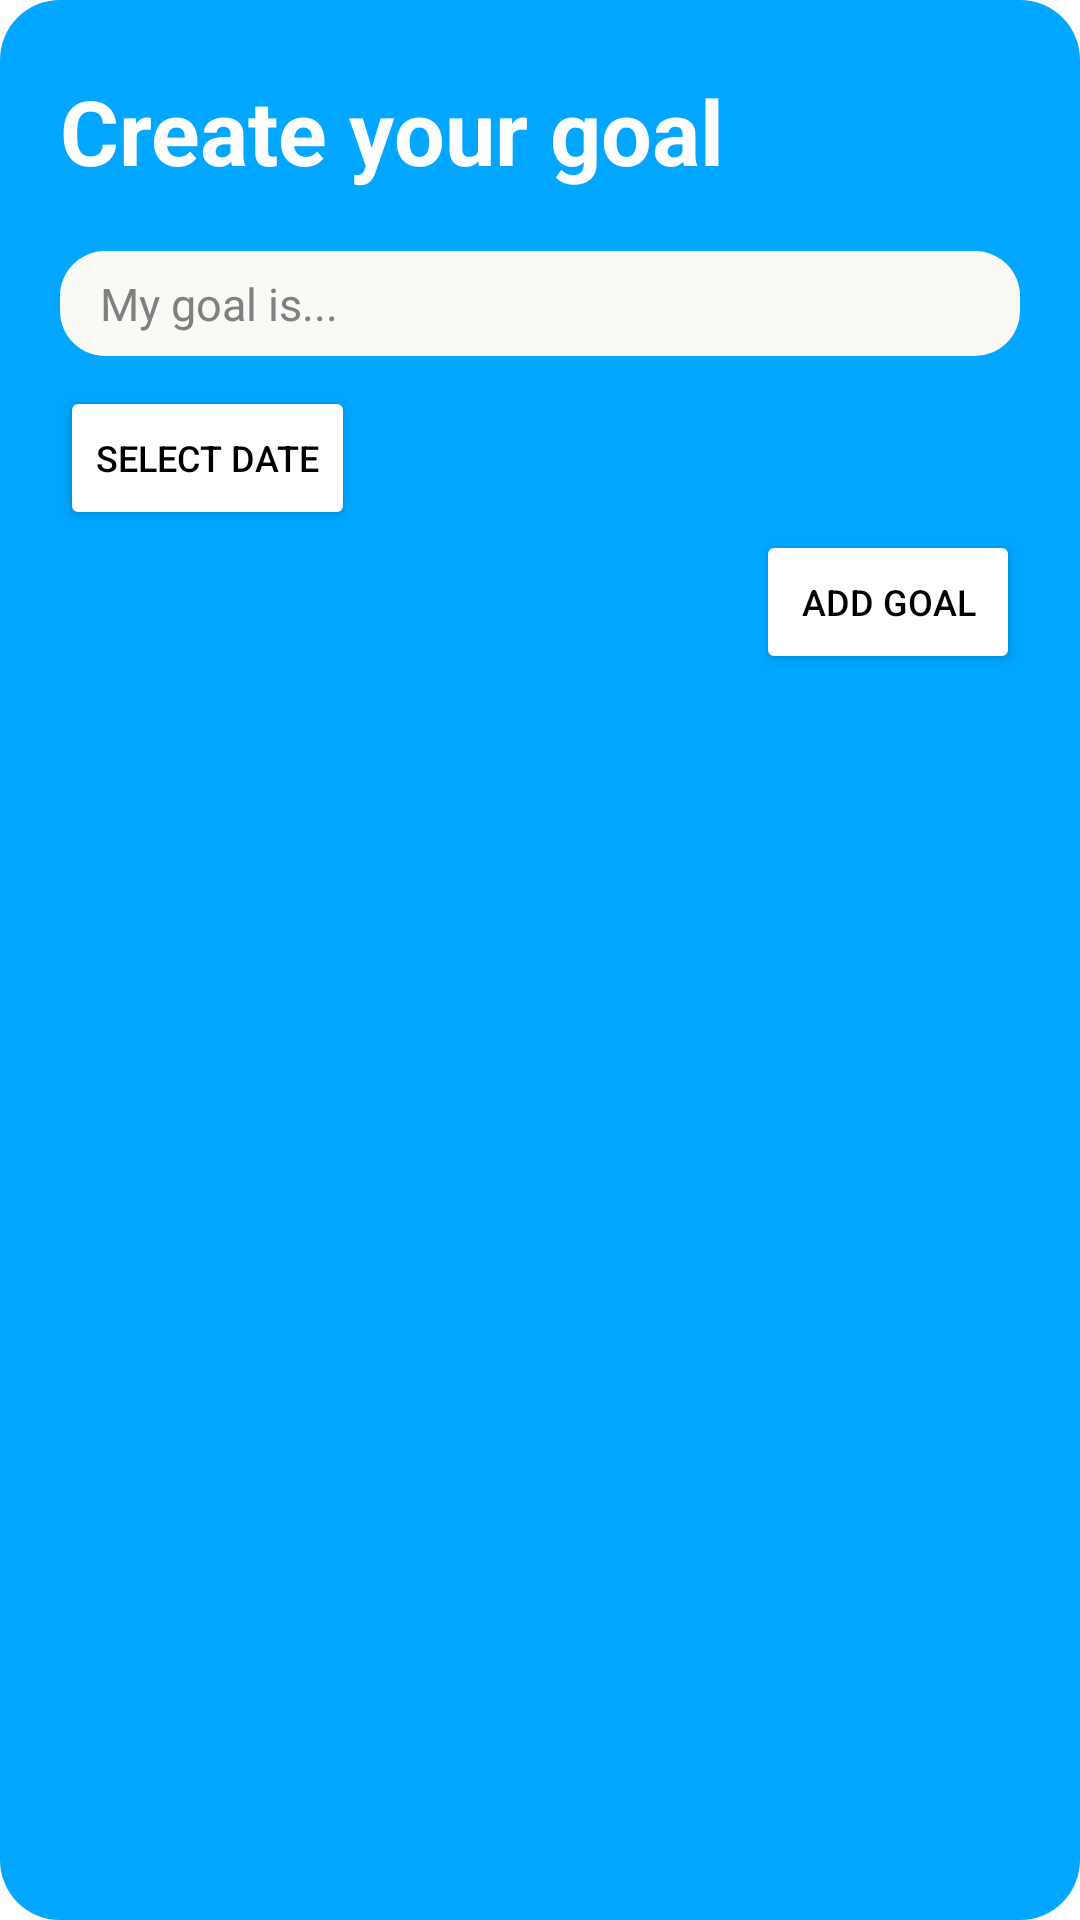

The Android layout XML behind this screen, and the referenced resources:
<!-- AndroidManifest.xml: application theme Theme.MyCanvasApp -->
<!-- res/layout/add_goals_window.xml -->
<?xml version="1.0" encoding="utf-8"?>
<RelativeLayout xmlns:android="http://schemas.android.com/apk/res/android"
    xmlns:tools="http://schemas.android.com/tools"
    android:layout_width="350dp"
    android:layout_height="250dp"
    android:layout_gravity="center">
    <LinearLayout
        android:layout_width="match_parent"
        android:layout_height="match_parent"
        android:paddingVertical="40px"
        android:paddingHorizontal="60px"
        android:orientation="vertical"
        android:background="@drawable/create_goal_popup_background">
        <TextView
            android:layout_width="match_parent"
            android:layout_height="wrap_content"
            android:text="Create your goal"
            android:textSize="30dp"
            android:textColor="@color/white"
            android:textStyle="bold"
            android:layout_marginVertical="30px"/>

        <EditText
            android:id="@+id/goal_field"
            android:layout_width="match_parent"
            android:layout_height="35dp"
            android:layout_marginVertical="30px"
            android:background="@drawable/rounder_edit_text"
            android:drawablePadding="10px"
            android:paddingHorizontal="40px"
            android:paddingVertical="20px"
            android:text="My goal is..."
            android:textColor="#808080"
            android:textSize="15dp"
            tools:ignore="TouchTargetSizeCheck" />
        <Button
            android:id="@+id/select_date_btn"
            android:layout_width="wrap_content"
            android:layout_height="wrap_content"
            android:text="Select Date"
            android:drawableEnd="@drawable/ic_baseline_calendar_month_24"
            android:backgroundTint="@color/white"
            android:textColor="@color/black"
            android:textSize="12dp"
            />
        <RelativeLayout
            android:layout_width="match_parent"
            android:layout_height="wrap_content">
            <Button
                android:id="@+id/submit"
                android:layout_width="wrap_content"
                android:layout_height="wrap_content"
                android:text="ADD GOAL"
                android:backgroundTint="@color/white"
                android:textColor="@color/black"
                android:textSize="12dp"
                android:layout_alignParentEnd="true"
                />
        </RelativeLayout>
    </LinearLayout>
</RelativeLayout>
<!-- resources referenced by this layout -->
<resources>
  <color name="black">#FF000000</color>
  <color name="white">#FFFFFFFF</color>
  <!-- drawable create_goal_popup_background (drawable) -->
  <?xml version="1.0" encoding="utf-8"?>
  <shape xmlns:android="http://schemas.android.com/apk/res/android">
      <corners android:radius="20dp"/>
      <solid android:color="#00a6ff"/>
      <stroke android:color="#00a6ff"/>
  </shape>
  <!-- drawable rounder_edit_text (drawable) -->
  <?xml version="1.0" encoding="utf-8"?>
  <shape xmlns:android="http://schemas.android.com/apk/res/android">
      <solid android:color="#FAF9F6"/>
      <corners android:radius="15dp"/>
  </shape>
  <style name="Theme.MyCanvasApp" parent="Theme.MaterialComponents.DayNight.NoActionBar">
          
          <item name="colorPrimary">@color/purple_500</item>
          <item name="colorPrimaryVariant">@color/purple_700</item>
          <item name="colorOnPrimary">@color/white</item>
          
          <item name="colorSecondary">@color/teal_200</item>
          <item name="colorSecondaryVariant">@color/teal_700</item>
          <item name="colorOnSecondary">@color/black</item>
          
          <item name="android:statusBarColor">?attr/colorPrimaryVariant</item>
          
      </style>
  <color name="purple_500">#FF6200EE</color>
  <color name="purple_700">#FF3700B3</color>
  <color name="teal_200">#FF03DAC5</color>
  <color name="teal_700">#FF018786</color>
</resources>
